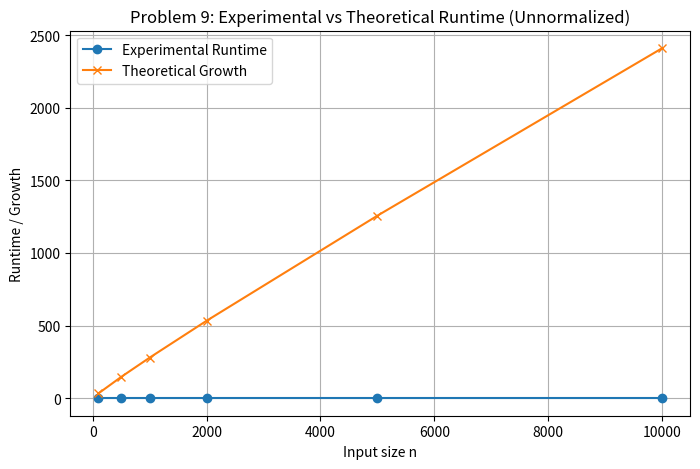
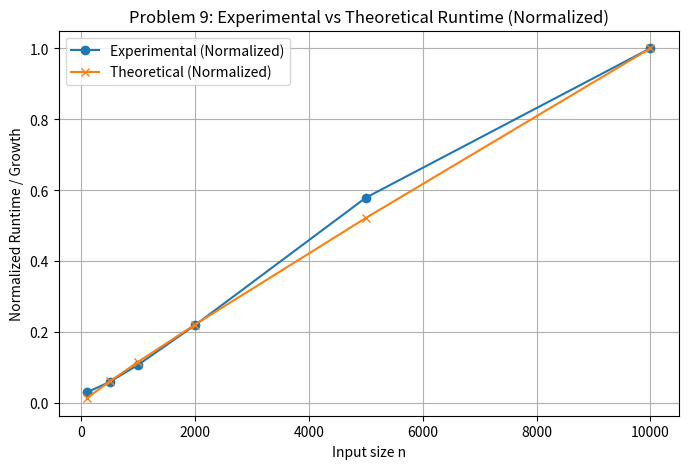

Here is the Python script that generated these plots, in order:
# -*- coding: utf-8 -*-
"""Project1_DAA.ipynb

Automatically generated by Colab.

Original file is located at
    https://colab.research.google.com/<link-removed>

[redacted]
"""

'''
j = 2
while (j < n) {
    k = j
    while (k < n) {
        Sum += a[k] * b[k]
        k = k * k
    }
    j += log k
}
'''

import time
import math
import matplotlib.pyplot as plt

#Defining the algorithm given in the problem

def algorithm(n):
    j = 2
    Sum = 0
    a = [i for i in range(n)]
    b = [i for i in range(n)]

    while j < n:
        k = j
        while k < n:
            Sum += a[k] * b[k]
            k = k * k
        j += int(math.log(k))
    return Sum

#TAKING UP SOME INPUT VALUES FOR THE EXPERIMENT
ns = [100, 500, 1000, 2000, 5000, 10000]

#Measuring out the experimental runtime for this(non normalised)

times = []
for n in ns:
    start = time.time()
    algorithm(n)
    end = time.time()
    times.append(end - start)
theoretical = [(n * math.log(math.log(n)) / math.log(n)) for n in ns]

#Plot 1 without normalising
plt.figure(figsize=(8,5))
plt.plot(ns, times, marker='o', label="Experimental Runtime")
plt.plot(ns, theoretical, marker='x', label="Theoretical Growth")
plt.xlabel("Input size n")
plt.ylabel("Runtime / Growth")
plt.title("Problem 9: Experimental vs Theoretical Runtime (Unnormalized)")
plt.legend()
plt.grid(True)
plt.show()

#As we can see the experimental curve is coming flat so we do need to normalise it in the range [0->1]

#Normalising process function
def normalize(values):
    max_val = max(values)
    return [v / max_val for v in values]

times_norm = normalize(times)
theoretical_norm = normalize(theoretical)

#Plot after normalising
plt.figure(figsize=(8,5))
plt.plot(ns, times_norm, marker='o', label="Experimental (Normalized)")
plt.plot(ns, theoretical_norm, marker='x', label="Theoretical (Normalized)")
plt.xlabel("Input size n")
plt.ylabel("Normalized Runtime / Growth")
plt.title("Problem 9: Experimental vs Theoretical Runtime (Normalized)")
plt.legend()
plt.grid(True)
plt.show()

